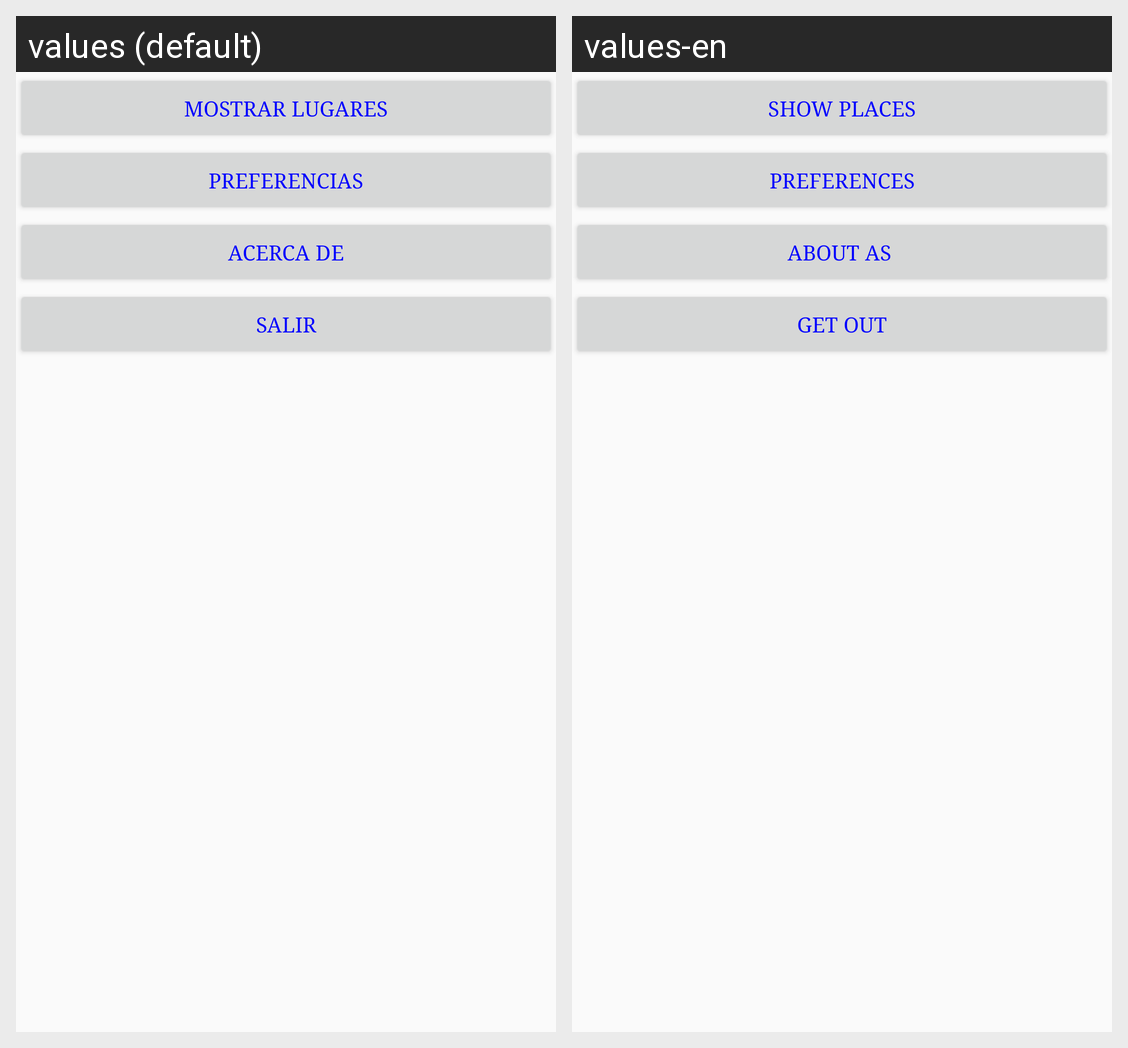

Locale-by-locale string values for the Android screen shown in this grid:
Android screen res/layout/activity_main.xml rendered under 2 locales, left to right: values (default), values-en. Device: Nexus 5 (rendered at 1080×1920; each locale shown at half size, 540×960, under a caption strip naming it); theme AppTheme.NoActionBar.
Strings drawn on this screen, with the default value and each locale's value (text and hints the layout hard-codes, and strings that could not be matched under every locale, appear in the picture but are not listed):

accion_mostrar
  values: Mostrar Lugares
  values-en: Show places

accion_preferencias
  values: Preferencias
  values-en: Preferences

accion_acerca_de
  values: Acerca de
  values-en: About as 

accion_salir
  values: Salir
  values-en: Get out
